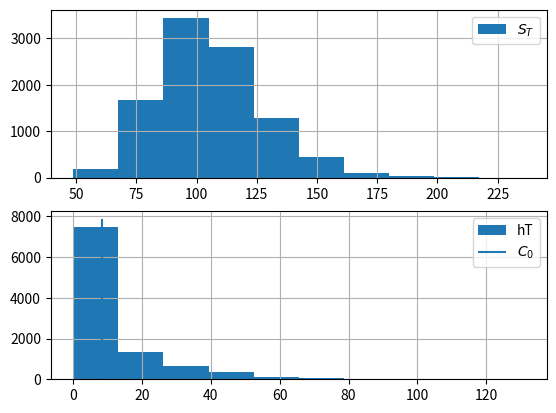

The script that saved this image: (Note: this script raises an exception after producing the figure.)
import numpy as np
import matplotlib.pyplot as plt



class BsmIndex(object):
    def __init__(self, s_0, k, t_yr, r, sigma):
        self.s_0 = s_0
        self.k = k
        self.t_yr = t_yr
        self.r = r
        self.sigma = sigma

    def final_stock_index(self, z):

        return self.s_0 * np.exp(
            (self.r - 0.5 * (self.sigma ** 2)) * self.t_yr 
            + self.sigma * z * (self.t_yr ** 0.5)
        )

    def monte_carlo_simulation(self, I):
        z = np.random.standard_normal(I)
        st = self.final_stock_index(z)
        hT = np.maximum(st - self.k, 0)
        C0 = np.exp(-self.r * self.t_yr) * sum(hT) / I
        
        return C0, hT, st



bsm = BsmIndex(s_0=100, k=105, t_yr=1, r=0.05, sigma=0.20)



I = 10000
C0, hT, st = bsm.monte_carlo_simulation(I)



C0

x = np.array(range(I))

plt.subplot(2, 1, 1)

plt.hist(st, label='$S_T$')
plt.legend(loc=0)
plt.grid(True)

plt.subplot(2, 1, 2)

ht_plot = plt.hist(hT, label='hT')
ylim = plt.ylim()

plt.vlines(C0, ylim[0], ylim[1], label="$C_0$")
plt.legend(loc=0)
plt.grid(True)



loops = 25000000



import math



def f(x):
    return 3 * math.log(x) + math.cos(x) ** 2



a = range(1, loops)



%time r = [f(x) for x in a]



a = np.arange(1, loops)



%timeit r = 3 * np.log(a) + np.cos(a) ** 2



import numexpr as ne
ne.set_num_threads(1)
f = '3 * log(a) + cos(a) ** 2'
%timeit r = ne.evaluate(f)



ne.set_num_threads(4)
%timeit r = ne.evaluate(f)



